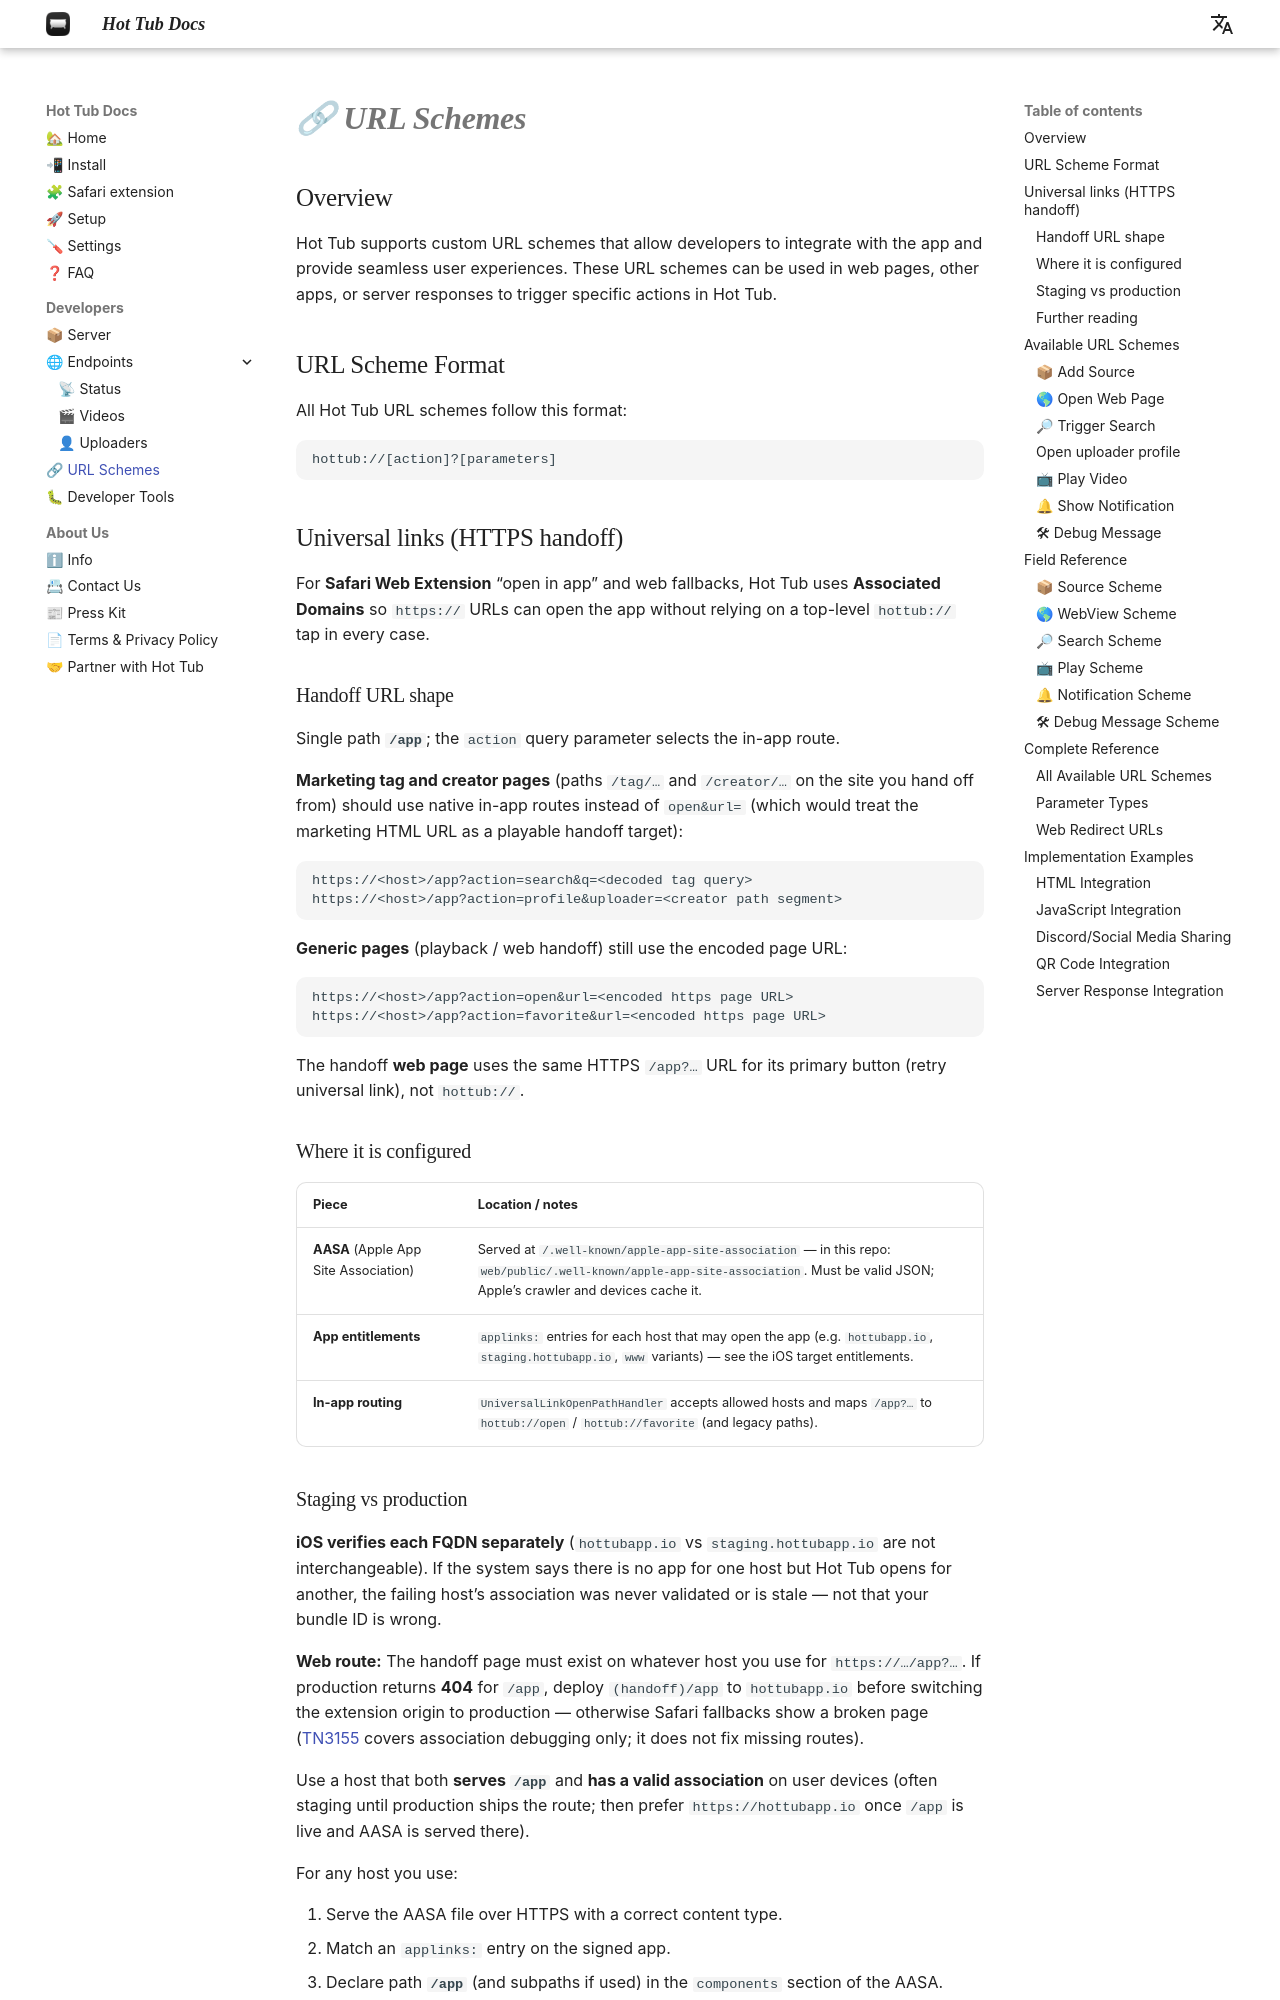

repository: hottubapp/docs · page: developers/url-schemes/index.html · generator: mkdocs

---
title: :material-link: URL Schemes
---

## Overview

Hot Tub supports custom URL schemes that allow developers to integrate with the app and provide seamless user experiences. These URL schemes can be used in web pages, other apps, or server responses to trigger specific actions in Hot Tub.

## URL Scheme Format

All Hot Tub URL schemes follow this format:

```
hottub://[action]?[parameters]
```

## Available URL Schemes

### 📦 Add Source

Direct users to add your video source to their Hot Tub app:

```
hottub://source?url=https://api.example.com
```

!!! tip "Web Redirect Service"

    For platforms like Discord or Slack which don't support custom URL schemes, Hot Tub provides a web redirect service.

    ```
    https://hottubapp.io/add/{source_url}
    ```

    **Example:**
    ```
    https://hottubapp.io/add/api.example.com
    ```

    This automatically redirects to `hottub://source?url=https://api.example.com` when opened on devices with Hot Tub installed.

### 🌎 Open Web Page

Open a web page within Hot Tub's built-in browser:

```
hottub://webview?url=https://example.com/help
```

### 🔎 Trigger Search

Pre-fill the search field with a query:

```
hottub://search?q=nature documentaries
```

### 📺 Play Video

Direct playback of a specific video:

```
hottub://play?video=https://example.com/watch/12345
```

### 🔔 Show Notification

Display an in-app toast notification:

```
hottub://notification?type=info&title=Welcome&message=Thanks for using our service!
```

### 🛠 Debug Message

Show content in Hot Tub's debug view for troubleshooting and development:

```
hottub://message?content=Configuration loaded: API v2.1, 15 channels active
```

---

## Field Reference
